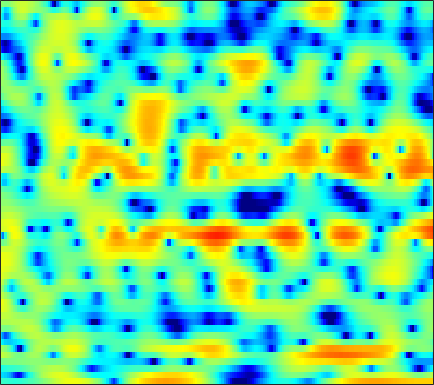

The file beside this chart, header and first rows:
-2.8095, -2.9611, -3.1474, -3.3275, -3.4322, -3.5537, -3.6156, -3.6141, -3.5554, -3.4204, -3.2058, -3.0263, -2.7665, -2.4281, -2.1859, -1.883, -1.5015, -1.2109, -0.79106, -0.33154, 0.16929, 0.54886, 1.0675, 1.6073
-6.657, -6.809, -7.251, -8.036, -8.896, -10.5, -12.72, -14.72, -16.56, -14.82, -11.5, -9.243, -6.774, -4.805, -3.575, -2.196, -1.037, -0.2798, 0.5819, 1.322, 1.956, 2.365, 2.83, 3.212
-4.562, -4.196, -3.818, -3.547, -3.403, -3.253, -3.112, -2.989, -2.801, -2.53, -2.192, -1.894, -1.451, -0.9781, -0.6257, -0.1623, 0.2844, 0.5919, 0.9649, 1.294, 1.573, 1.756, 1.949, 2.082
-0.5377, -0.4389, -0.3403, -0.2763, -0.243, -0.2299, -0.2049, -0.1767, -0.1304, -0.05826, 0.03129, 0.1044, 0.2228, 0.3237, 0.3829, 0.4351, 0.4472, 0.4168, 0.3322, 0.2092, 0.05376, -0.06618, -0.2074, -0.3022
2.745, 2.503, 2.104, 1.619, 1.216, 0.6377, 0.1034, -0.2229, -0.4734, -0.4769, -0.2514, 0.03589, 0.4997, 0.9443, 1.209, 1.432, 1.443, 1.286, 0.8148, -0.008501, -1.296, -2.643, -5.135, -8.512
1.532, 0.9429, 0.01262, -1.141, -2.201, -4.021, -6.616, -9.581, -17.25, -21.83, -10.59, -6.784, -3.515, -1.328, -0.1366, 0.9897, 1.702, 2.01, 2.126, 1.935, 1.489, 1.028, 0.3592, -0.1962
-4.92, -6.033, -7.093, -7.454, -7.355, -6.988, -6.611, -6.332, -5.84, -5.098, -4.081, -3.203, -1.995, -0.8833, -0.153, 0.6527, 1.252, 1.574, 1.857, 1.994, 2.033, 2.006, 1.954, 1.903
-7.405, -9.912, -12.35, -10.87, -8.645, -6.082, -4.126, -2.978, -1.732, -0.7201, 0.1065, 0.6412, 1.242, 1.718, 1.999, 2.243, 2.35, 2.335, 2.197, 1.941, 1.585, 1.28, 0.8747, 0.4963
-0.004053, -0.2109, -0.3362, -0.2533, -0.0526, 0.3278, 0.7859, 1.144, 1.595, 1.993, 2.306, 2.486, 2.637, 2.673, 2.618, 2.413, 2.046, 1.645, 0.9216, -0.04684, -1.3, -2.463, -4.357, -6.618
1.861, 1.889, 1.915, 1.929, 1.943, 1.973, 2.007, 2.037, 2.066, 2.081, 2.074, 2.047, 1.964, 1.809, 1.631, 1.285, 0.8012, 0.3293, -0.4837, -1.54, -2.89, -4.139, -6.119, -8.434
2.667, 2.659, 2.556, 2.366, 2.183, 1.894, 1.58, 1.342, 1.055, 0.8351, 0.6965, 0.6464, 0.6264, 0.6301, 0.6237, 0.5574, 0.3989, 0.1993, -0.1924, -0.7279, -1.394, -1.973, -2.79, -3.613
3.961, 3.737, 3.299, 2.688, 2.108, 1.184, 0.0942, -0.7932, -1.961, -2.854, -3.155, -2.929, -2.172, -1.22, -0.5375, 0.2131, 0.7406, 0.9902, 1.125, 1.052, 0.7946, 0.477, -0.08823, -0.8019
4.476, 4.067, 3.337, 2.4, 1.536, 0.1005, -1.787, -3.662, -7.257, -13.9, -22.02, -12.35, -6.459, -3.15, -1.448, 0.1759, 1.268, 1.822, 2.28, 2.454, 2.374, 2.162, 1.679, 0.9479
2.735, 2.14, 1.196, 0.166, -0.6097, -1.542, -2.348, -2.855, -3.402, -3.639, -3.42, -2.917, -1.928, -0.8162, -0.04734, 0.8099, 1.446, 1.779, 2.03, 2.098, 2, 1.85, 1.533, 1.093
1.474, 0.246, -1.994, -4.946, -7.255, -8.429, -6.51, -4.745, -2.799, -1.375, -0.3254, 0.2968, 0.9713, 1.441, 1.688, 1.846, 1.819, 1.684, 1.385, 0.9988, 0.5994, 0.3534, 0.1605, 0.1489
2.974, 1.896, 0.02858, -2.254, -3.819, -4.485, -3.213, -1.855, -0.2486, 0.9413, 1.746, 2.136, 2.398, 2.386, 2.203, 1.73, 0.9552, 0.1421, -1.269, -3.116, -5.335, -6.888, -7.41, -5.755
3.925, 3.555, 3, 2.448, 2.103, 1.78, 1.632, 1.607, 1.608, 1.578, 1.465, 1.286, 0.899, 0.3537, -0.1846, -1.068, -2.163, -3.141, -4.758, -6.842, -9.409, -11.36, -11.93, -9.406
4.197, 4.097, 3.892, 3.612, 3.37, 3.01, 2.613, 2.274, 1.763, 1.157, 0.431, -0.2101, -1.176, -2.25, -3.105, -4.259, -5.313, -5.976, -6.623, -6.998, -7.034, -6.852, -6.332, -5.505
4.447, 4.448, 4.343, 4.137, 3.911, 3.517, 3.009, 2.545, 1.793, 0.8706, -0.2712, -1.282, -2.901, -4.892, -6.656, -9.377, -12.14, -13.34, -12.59, -10.5, -8.532, -7.264, -5.812, -4.599
4.262, 4.251, 4.167, 4.006, 3.828, 3.501, 3.04, 2.597, 1.866, 0.9258, -0.2298, -1.27, -2.934, -4.995, -6.857, -9.868, -13.23, -14.71, -13.26, -10.44, -8.04, -6.596, -5.047, -3.809
3.134, 3.038, 3.001, 3.015, 3.023, 2.971, 2.792, 2.545, 2.053, 1.375, 0.5148, -0.2406, -1.338, -2.505, -3.384, -4.427, -5.21, -5.529, -5.565, -5.219, -4.616, -4.073, -3.327, -2.61
-0.389, -0.6952, -0.08737, 1.075, 1.903, 2.703, 3.114, 3.166, 2.918, 2.366, 1.569, 0.8777, -0.08898, -1.046, -1.674, -2.363, -2.861, -3.108, -3.271, -3.252, -3.07, -2.807, -2.297, -1.726
-7.418, -10.44, -3.636, 0.6703, 2.579, 4.091, 4.744, 4.788, 4.331, 3.305, 1.789, 0.3669, -1.734, -3.46, -4.146, -4.269, -4.13, -4.199, -4.656, -5.385, -5.919, -5.747, -4.587, -2.92
3.255, 3.253, 3.613, 4.183, 4.59, 4.914, 4.857, 4.514, 3.592, 2.055, -0.2907, -2.812, -7.833, -16.7, -16.46, -10.1, -7.573, -7.033, -7.766, -10.37, -15.93, -18.58, -11.23, -6.646
3.44, 3.694, 3.95, 4.104, 4.131, 4.016, 3.696, 3.295, 2.528, 1.478, 0.1724, -0.9063, -2.356, -3.497, -4.026, -4.332, -4.398, -4.481, -4.696, -5.054, -5.253, -5.173, -4.707, -4.036
2.086, 2.393, 2.655, 2.773, 2.769, 2.64, 2.377, 2.097, 1.628, 1.066, 0.4522, -0.01304, -0.6051, -1.105, -1.411, -1.715, -1.921, -2.021, -2.095, -2.119, -2.095, -2.041, -1.94, -1.836
1.12, 1.3, 1.428, 1.438, 1.378, 1.219, 0.9757, 0.7503, 0.4049, 0.04206, -0.315, -0.5656, -0.8374, -1.051, -1.149, -1.202, -1.186, -1.131, -1.026, -0.8733, -0.7129, -0.5903, -0.437, -0.3138
0.63, 0.613, 0.5251, 0.3576, 0.1817, -0.1135, -0.4703, -0.7726, -1.202, -1.631, -2.007, -2.22, -2.38, -2.363, -2.243, -1.963, -1.577, -1.255, -0.8062, -0.3734, 0.03619, 0.3146, 0.6446, 0.9228
0.1771, -0.05103, -0.3625, -0.689, -0.9693, -1.415, -1.975, -2.489, -3.288, -4.197, -5.125, -5.67, -6.022, -5.71, -5.117, -4.047, -2.887, -2.048, -1.02, -0.1467, 0.5938, 1.061, 1.585, 2.002
-1.098, -1.593, -2.039, -2.276, -2.388, -2.627, -3.11, -3.709, -4.944, -6.839, -9.75, -13.09, -18.89, -15.02, -10.72, -6.8, -4.11, -2.55, -0.92, 0.3582, 1.343, 1.927, 2.515, 2.93
-5.497, -7.478, -7.506, -5.568, -4.25, -3.127, -2.708, -2.802, -3.436, -4.61, -6.185, -7.392, -8.374, -7.672, -6.349, -4.26, -2.303, -1.033, 0.4233, 1.604, 2.522, 3.038, 3.495, 3.685
-3.906, -6.22, -6.08, -3.658, -2.138, -0.8661, -0.2999, -0.2472, -0.5368, -1.106, -1.8, -2.297, -2.714, -2.804, -2.553, -1.856, -0.8735, -0.01583, 1.157, 2.217, 3.088, 3.568, 3.933, 3.909
3.033, 2.503, 2.029, 1.813, 1.719, 1.522, 1.119, 0.6309, -0.2482, -1.415, -2.798, -4.011, -5.563, -6.881, -7.271, -6.833, -5.358, -4.007, -2.223, -0.5441, 0.8119, 1.617, 2.324, 2.602
4.449, 4.141, 3.686, 3.145, 2.672, 1.91, 0.9373, 0.03416, -1.435, -3.354, -5.812, -8.075, -12.14, -18.68, -32.08, -21.15, -14.02, -10.74, -7.361, -4.681, -2.482, -1.149, 0.2324, 1.17
4.15, 4.025, 3.733, 3.251, 2.745, 1.879, 0.7649, -0.2535, -1.932, -3.941, -6.349, -8.432, -11.48, -14.61, -16.42, -17.91, -17.16, -15.01, -11.2, -7.563, -4.477, -2.584, -0.5293, 0.9801
2.256, 2.381, 2.342, 2.093, 1.747, 1.054, 0.07955, -0.8558, -2.377, -4.232, -6.389, -8.21, -10.99, -14.03, -16.84, -21.48, -23.74, -18.85, -12.63, -8.15, -4.604, -2.446, -0.1504, 1.624
-1.598, -1.251, -1.015, -0.9872, -1.085, -1.425, -2.039, -2.693, -3.868, -5.441, -7.514, -9.367, -12.33, -15.53, -17.33, -17.28, -14.8, -12.46, -9.192, -6.066, -3.272, -1.451, 0.6224, 2.257
-6.489, -6.244, -5.912, -5.567, -5.299, -4.994, -4.87, -4.97, -5.441, -6.34, -7.736, -9.222, -11.87, -15.51, -18.41, -17.1, -12.57, -9.633, -6.433, -3.818, -1.591, -0.1371, 1.512, 2.847
-12.76, -13.77, -14.31, -13.02, -11.39, -9.326, -7.745, -6.919, -6.237, -5.991, -6.082, -6.303, -6.683, -6.949, -6.901, -6.347, -5.282, -4.271, -2.777, -1.277, 0.1329, 1.099, 2.235, 3.192
-15.95, -18.87, -22.77, -18.39, -14.54, -10.91, -8.458, -7.128, -5.814, -4.915, -4.32, -4.003, -3.667, -3.34, -3.035, -2.549, -1.934, -1.387, -0.5936, 0.2719, 1.133, 1.748, 2.5, 3.146
-10.95, -10.89, -10.48, -9.503, -8.544, -7.132, -5.775, -4.877, -3.884, -3.122, -2.555, -2.234, -1.905, -1.649, -1.46, -1.195, -0.8585, -0.5339, -0.02405, 0.5654, 1.206, 1.685, 2.293, 2.813
-7.536, -6.728, -5.708, -4.737, -4.029, -3.146, -2.355, -1.841, -1.299, -0.9211, -0.7063, -0.6561, -0.72, -0.9113, -1.122, -1.391, -1.553, -1.533, -1.209, -0.59, 0.2289, 0.8846, 1.7, 2.372
-4.712, -3.514, -2.237, -1.24, -0.6189, 0.05668, 0.5609, 0.8273, 1.036, 1.07, 0.8959, 0.613, -0.003366, -0.9375, -1.893, -3.555, -5.56, -6.842, -6.793, -4.687, -2.268, -0.7237, 0.8751, 1.986
-1.757, -0.8974, 0.01713, 0.7119, 1.1, 1.47, 1.685, 1.752, 1.728, 1.552, 1.201, 0.8012, 0.03227, -1.111, -2.29, -4.545, -7.937, -11.2, -11.53, -6.867, -3.234, -1.301, 0.5111, 1.67
0.1087, 0.393, 0.6714, 0.8211, 0.8465, 0.7784, 0.6257, 0.4757, 0.2395, -0.01612, -0.2735, -0.4775, -0.7879, -1.173, -1.526, -2.009, -2.409, -2.505, -2.232, -1.465, -0.466, 0.2732, 1.101, 1.669
1.059, 0.8864, 0.549, 0.07636, -0.355, -1.022, -1.759, -2.312, -2.962, -3.374, -3.448, -3.274, -2.825, -2.231, -1.773, -1.177, -0.6104, -0.1963, 0.3522, 0.8857, 1.376, 1.682, 1.996, 2.152
1.493, 0.9523, 0.0665, -1.024, -1.99, -3.498, -5.305, -6.875, -9.123, -10.94, -10.82, -9.335, -6.807, -4.478, -2.973, -1.33, -0.01777, 0.7644, 1.592, 2.168, 2.526, 2.665, 2.688, 2.555
1.476, 0.6645, -0.6096, -2.122, -3.469, -5.57, -8.068, -10.29, -14.03, -18.82, -18.47, -13.9, -8.898, -5.213, -3.039, -0.7589, 0.9708, 1.966, 2.896, 3.429, 3.577, 3.448, 2.954, 2.166
0.3334, -0.5895, -2.008, -3.656, -5.105, -7.393, -10.12, -12.39, -14.77, -14.5, -11.92, -9.461, -6.157, -3.169, -1.217, 0.9502, 2.631, 3.589, 4.45, 4.854, 4.766, 4.337, 3.196, 1.193
-4.771, -5.767, -7.006, -8.171, -9.091, -10.62, -12.91, -15.33, -19.1, -17.23, -12.11, -8.893, -5.477, -2.753, -1.056, 0.8345, 2.306, 3.144, 3.945, 4.355, 4.363, 4.089, 3.332, 2.106
-13.37, -15.81, -17.64, -16.29, -14.71, -13.15, -12.13, -11.53, -10.68, -9.448, -7.813, -6.44, -4.579, -2.84, -1.666, -0.2772, 0.8818, 1.6, 2.347, 2.856, 3.134, 3.204, 3.128, 2.918
-15.51, -18.09, -19.95, -17.38, -14.94, -12.39, -10.47, -9.351, -8.044, -6.839, -5.673, -4.809, -3.693, -2.63, -1.874, -0.9321, -0.07561, 0.5151, 1.206, 1.794, 2.273, 2.562, 2.855, 3.061
-9.848, -10.14, -10.19, -9.77, -9.184, -8.229, -7.236, -6.527, -5.646, -4.86, -4.168, -3.714, -3.174, -2.671, -2.292, -1.769, -1.174, -0.6872, 0.0241, 0.7512, 1.448, 1.92, 2.476, 2.927
-5.777, -5.869, -5.858, -5.633, -5.339, -4.808, -4.231, -3.795, -3.295, -2.95, -2.795, -2.827, -3.047, -3.425, -3.732, -3.962, -3.719, -3.162, -2.053, -0.7958, 0.39, 1.173, 2.052, 2.741
-3.491, -3.947, -4.267, -4.101, -3.687, -2.901, -2.059, -1.509, -0.9902, -0.791, -0.9904, -1.443, -2.567, -4.502, -6.728, -11.12, -13.5, -9.87, -5.397, -2.414, -0.3859, 0.7344, 1.829, 2.612
-3.91, -6.321, -9.472, -8.645, -6.028, -2.989, -0.8191, 0.3099, 1.282, 1.73, 1.676, 1.307, 0.3359, -1.209, -2.713, -4.828, -5.615, -4.708, -2.709, -0.976, 0.2467, 0.857, 1.368, 1.673
-2.337, -4.417, -6.883, -6.285, -4.198, -1.5, 0.5238, 1.613, 2.605, 3.151, 3.316, 3.214, 2.841, 2.269, 1.774, 1.172, 0.7186, 0.5221, 0.3338, 0.1071, -0.3315, -0.8928, -1.937, -3.215
0.6398, 0.2503, -0.02911, 0.08686, 0.4274, 1.072, 1.757, 2.214, 2.694, 2.974, 3.054, 2.989, 2.761, 2.397, 2.057, 1.543, 0.9722, 0.4933, -0.2512, -1.195, -2.491, -3.809, -6.37, -10.65
